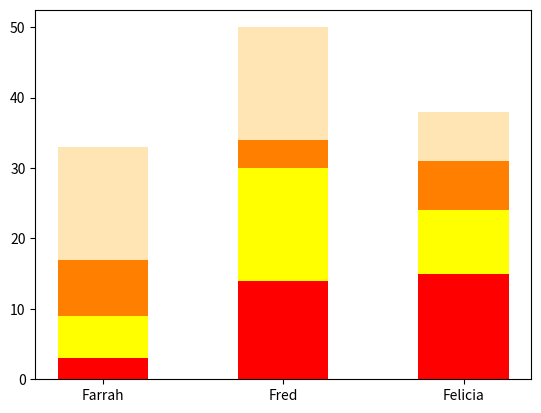

Python code for this plot: (Note: this script raises an exception after producing the figure.)
#!/usr/bin/env python3
import numpy as np
import matplotlib.pyplot as plt

np.random.seed(5)
fruit = np.random.randint(0, 20, (4, 3))

name = ['Farrah', 'Fred', 'Felicia']
colors = ['red', 'yellow', '#ff8000', '#ffe5b4']
fruits = ['apples', 'bananas', 'oranges', 'peaches']

for i in range(len(fruit)):
    plt.bar(
        name,
        fruit[i],
        bottom=np.sum(fruit[:i], axis=0),
        color=colors[i],
        width=0.5,
    )

plt.ylim(0, 80, 10)

plt.legend(
    loc="upper right",
    labels=fruits,
)

plt.title("Number of Fruit per Person")
plt.ylabel("Quantity of Fruit")

plt.show()
